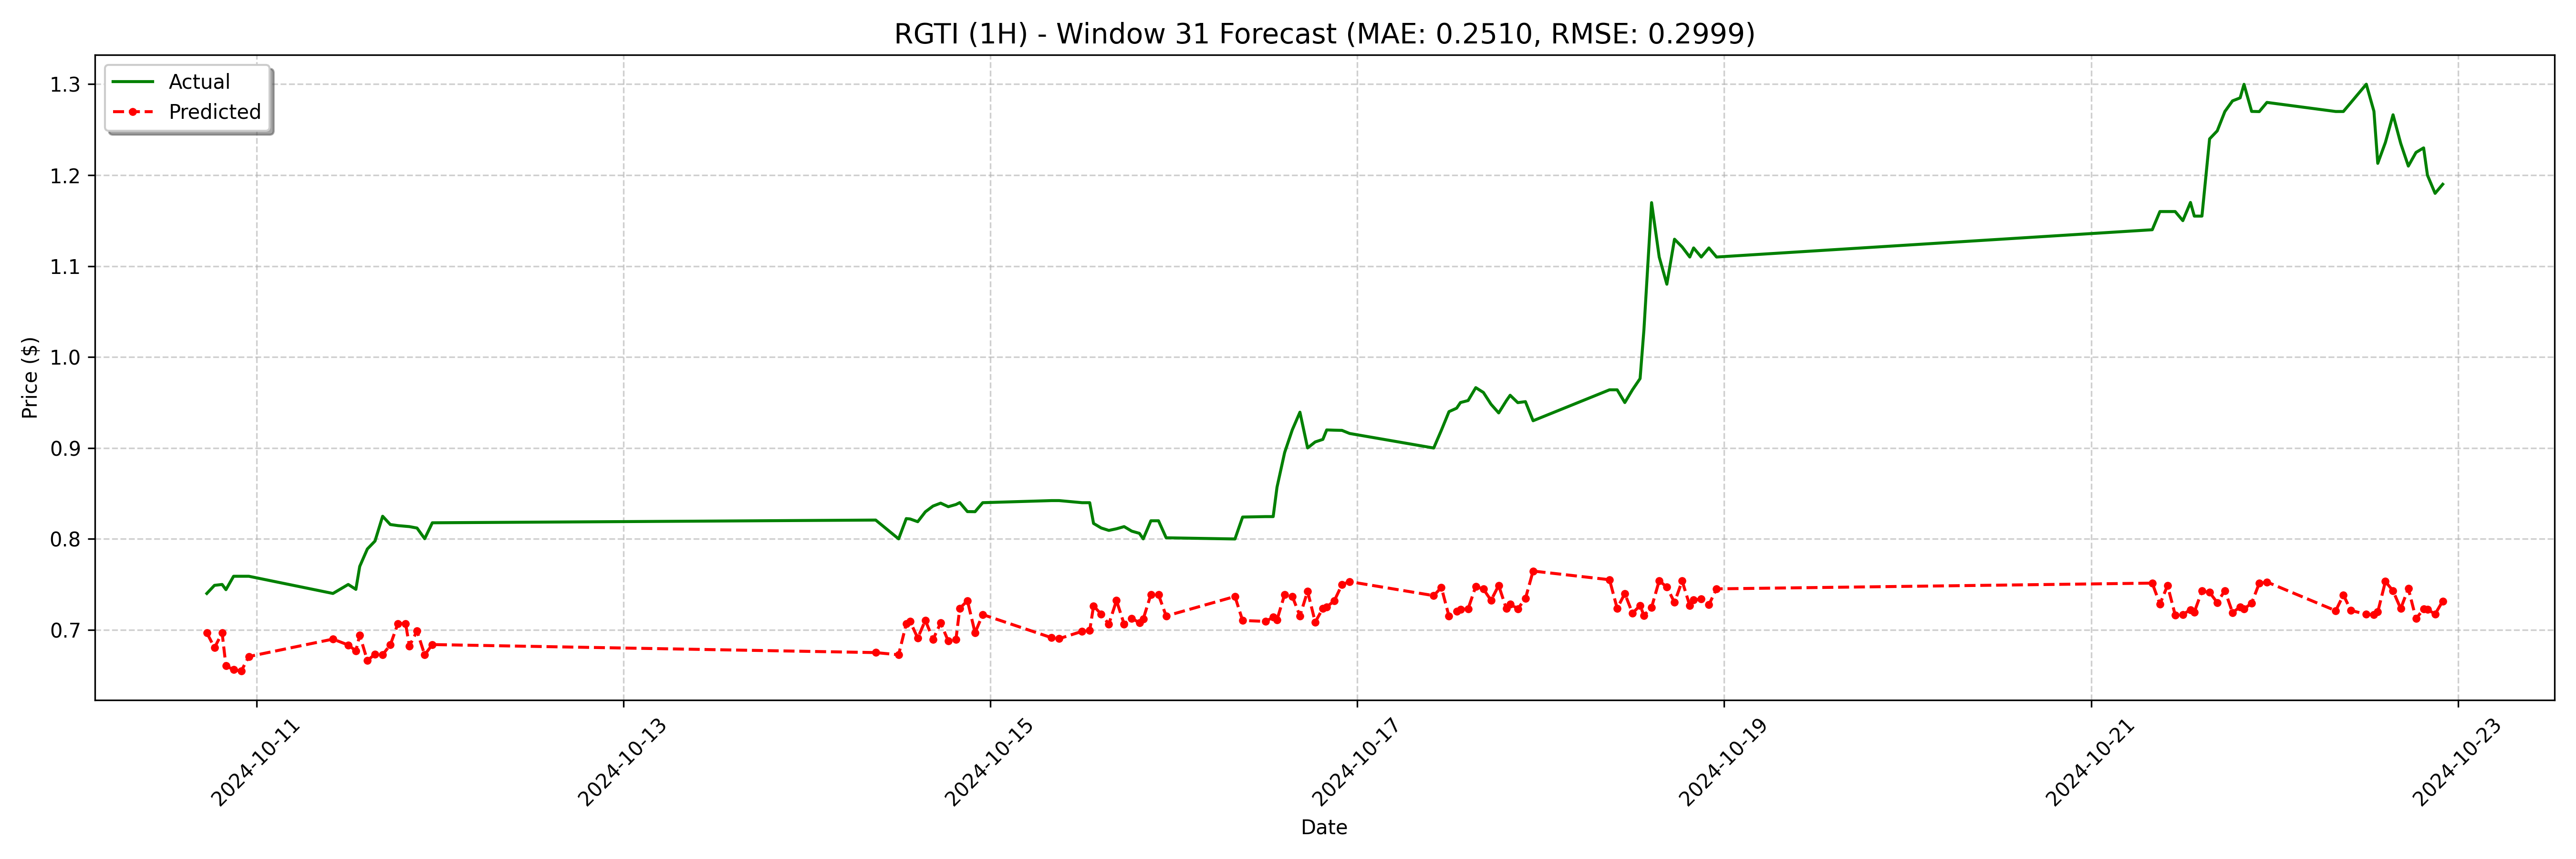

The table this chart was drawn from, first rows:
date, actual, forecast
2024-10-10 17:30:00, 0.7401, 0.6969
2024-10-10 18:30:00, 0.749, 0.6804
2024-10-10 19:30:00, 0.75, 0.6968
2024-10-10 20:00:00, 0.7443, 0.6604
2024-10-10 21:00:00, 0.759, 0.6563
2024-10-10 22:00:00, 0.759, 0.6549
2024-10-10 23:00:00, 0.759, 0.6708
2024-10-11 10:00:00, 0.7401, 0.6899
2024-10-11 12:00:00, 0.75, 0.6834
2024-10-11 13:00:00, 0.7446, 0.677
2024-10-11 13:30:00, 0.7698, 0.6942
2024-10-11 14:30:00, 0.789, 0.6664
2024-10-11 15:30:00, 0.7977, 0.6733
2024-10-11 16:30:00, 0.825, 0.6729
2024-10-11 17:30:00, 0.8159, 0.6835
2024-10-11 18:30:00, 0.8147, 0.707
2024-10-11 19:30:00, 0.814, 0.707
2024-10-11 20:00:00, 0.8136, 0.6823
2024-10-11 21:00:00, 0.812, 0.6988
2024-10-11 22:00:00, 0.8003, 0.6726
2024-10-11 23:00:00, 0.8178, 0.6839
2024-10-14 09:00:00, 0.8208, 0.6751
2024-10-14 12:00:00, 0.8001, 0.6727
2024-10-14 13:00:00, 0.8224, 0.7068
2024-10-14 13:30:00, 0.822, 0.7092
2024-10-14 14:30:00, 0.819, 0.6911
2024-10-14 15:30:00, 0.8299, 0.7105
2024-10-14 16:30:00, 0.8362, 0.6896
2024-10-14 17:30:00, 0.8394, 0.7076
2024-10-14 18:30:00, 0.8355, 0.6877
2024-10-14 19:30:00, 0.8379, 0.6897
2024-10-14 20:00:00, 0.84, 0.7237
2024-10-14 21:00:00, 0.8301, 0.7322
2024-10-14 22:00:00, 0.83, 0.6969
2024-10-14 23:00:00, 0.8399, 0.7169
2024-10-15 08:00:00, 0.8422, 0.6915
2024-10-15 09:00:00, 0.8422, 0.6904
2024-10-15 12:00:00, 0.8399, 0.6984
2024-10-15 13:00:00, 0.8399, 0.6994
2024-10-15 13:30:00, 0.8171, 0.7263
2024-10-15 14:30:00, 0.8121, 0.7174
2024-10-15 15:30:00, 0.8094, 0.7063
2024-10-15 16:30:00, 0.8112, 0.7323
2024-10-15 17:30:00, 0.8136, 0.7064
2024-10-15 18:30:00, 0.8086, 0.7127
2024-10-15 19:30:00, 0.8062, 0.708
2024-10-15 20:00:00, 0.8001, 0.712
2024-10-15 21:00:00, 0.82, 0.7389
2024-10-15 22:00:00, 0.82, 0.7386
2024-10-15 23:00:00, 0.8013, 0.7153
2024-10-16 08:00:00, 0.8, 0.7368
2024-10-16 09:00:00, 0.8241, 0.7104
2024-10-16 12:00:00, 0.8246, 0.7094
2024-10-16 13:00:00, 0.8246, 0.7139
2024-10-16 13:30:00, 0.8569, 0.7111
2024-10-16 14:30:00, 0.8951, 0.739
2024-10-16 15:30:00, 0.92, 0.7369
2024-10-16 16:30:00, 0.9394, 0.7154
2024-10-16 17:30:00, 0.9001, 0.7425
2024-10-16 18:30:00, 0.9067, 0.7085
... 68 more rows
